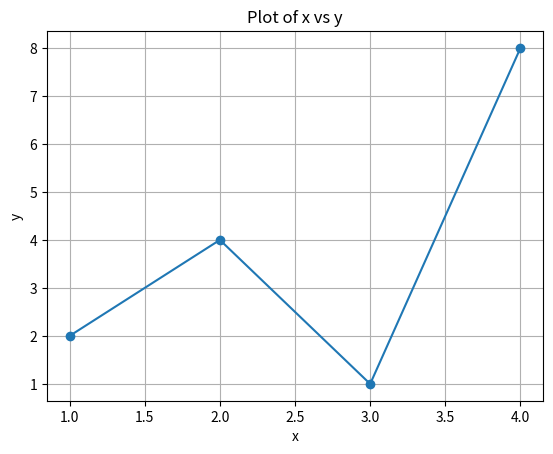

The script that saved this image:
import matplotlib.pyplot as plt

x = [1, 2, 3, 4]
y = [2, 4, 1, 8]

plt.plot(x, y, marker='o')
plt.title("Plot of x vs y")
plt.xlabel("x")
plt.ylabel("y")
plt.grid(True)
plt.show()